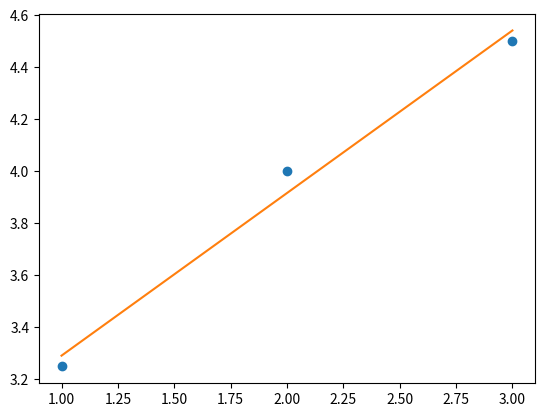

Reproduce this figure in Python.
import matplotlib.pyplot as plt
import numpy as np
x = np.array([1,2,3])
y = np.array([3.25,4,4.5])
plt.plot(x,y, 'o')
A = np.array([
  [1,1],
  [1,2],
  [1,3]
])
ATran = np.transpose(A)
ATA = np.dot(ATran, A)
ATAInv = np.linalg.inv(ATA)
ALeftInv = np.dot(ATAInv, ATran)
beta = np.dot(ALeftInv, np.transpose(y))
def line(x):
  return beta[0] + beta[1]*x

plt.plot([1, 3], [line(1), line(3)])
plt.show()